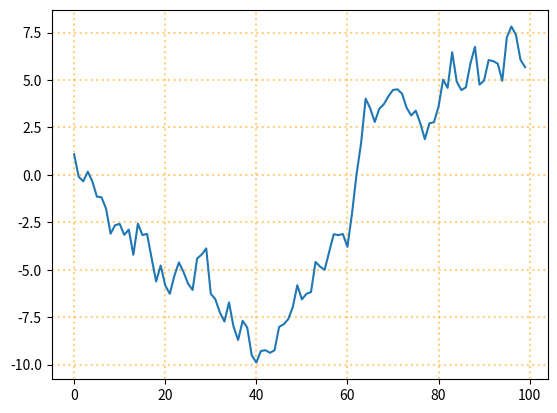

Write Python code to recreate this figure.
"""
Archivo: programa_06.py
[redacted]
Fecha: 06/03/2025

Descripción:
    Este script genera un gráfico de línea con una cuadrícula personalizada.
    Se aplican configuraciones de color, grosor, transparencia y estilo de línea a la cuadrícula.

Requisitos:
    - Instalar Matplotlib si no está disponible: `pip install matplotlib`
    - Instalar NumPy si no está disponible: `pip install numpy`
"""

# Importar bibliotecas necesarias
import matplotlib.pyplot as plt
import numpy as np

# Generar valores aleatorios acumulativos para el eje Y
datos_y = np.random.randn(100).cumsum()

# Definir etiquetas para el eje X (años)
etiquetas_x = ["2010", "2011", "2012", "2013", "2014", "2015"]

# Crear la figura y los ejes
figura, eje = plt.subplots()

# Graficar la serie de datos
eje.plot(datos_y)

# Personalizar la cuadrícula del gráfico
eje.grid(color="orange",      # Color de las líneas de la cuadrícula
         linewidth=1.5,       # Grosor de las líneas
         alpha=0.5,           # Transparencia de la cuadrícula
         linestyle='dotted')  # Estilo de línea punteado

# Mostrar la gráfica
plt.show()
